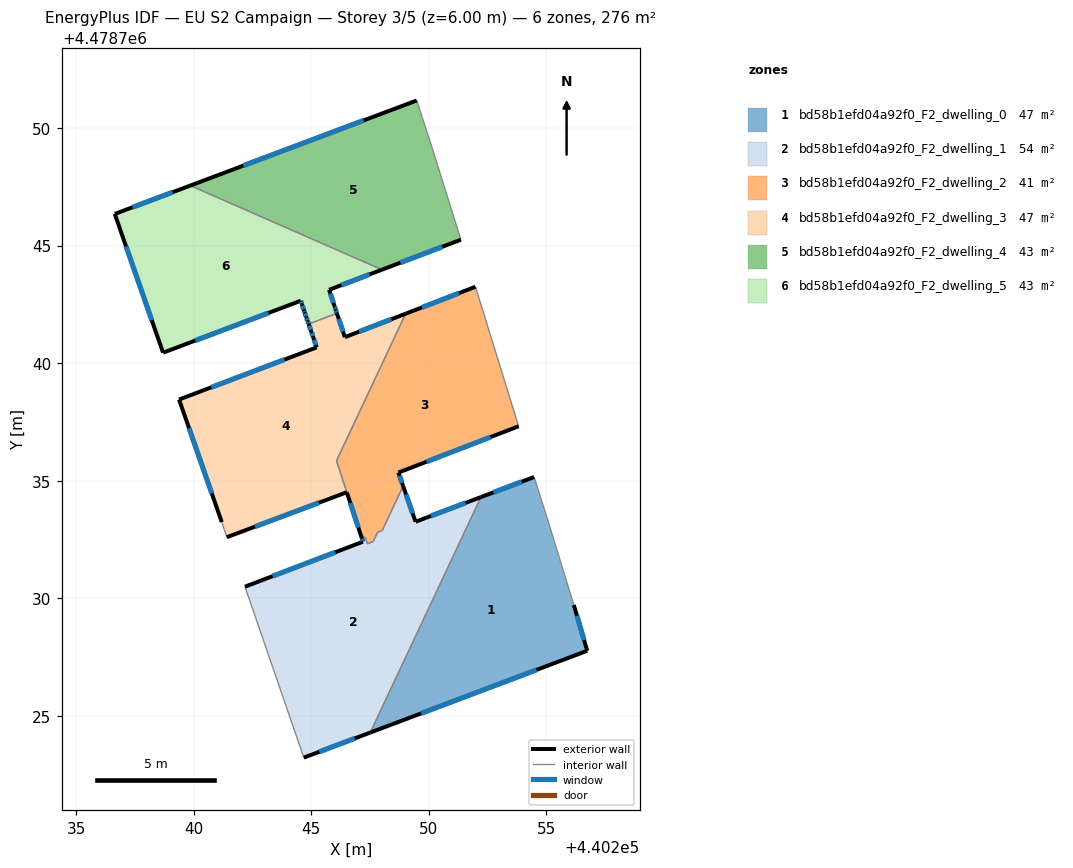
=== STOREY PLAN SPEC (per zone: floor XY polygon, exterior-wall plan segments, windows/doors) ===
zone 1: bd58b1efd04a92f0_F2_dwelling_0  (47.4 m²)
  floor: (440256.74, 4478727.77) (440256.17, 4478729.72) (440255.14, 4478733.09) (440254.48, 4478735.16) (440252.22, 4478734.31) (440247.52, 4478724.29)
  exterior wall: (440256.17, 4478729.72) – (440256.74, 4478727.77)  [2.0 m]
    window: (440256.30, 4478729.26) – (440256.61, 4478728.23)  [1.7 m²]
  exterior wall: (440256.74, 4478727.77) – (440247.52, 4478724.29)  [9.9 m]
    window: (440254.58, 4478726.96) – (440249.67, 4478725.11)  [8.4 m²]
  exterior wall: (440252.22, 4478734.31) – (440254.48, 4478735.16)  [2.4 m]
    window: (440252.75, 4478734.51) – (440253.95, 4478734.96)  [2.0 m²]
  interior walls: 3
zone 2: bd58b1efd04a92f0_F2_dwelling_1  (54.2 m²)
  floor: (440247.52, 4478724.29) (440252.22, 4478734.31) (440249.44, 4478733.26) (440248.91, 4478734.77) (440248.02, 4478732.88) (440247.82, 4478732.80) (440247.64, 4478732.41) (440247.39, 4478732.32) (440247.30, 4478732.61) (440247.16, 4478732.55) (440247.20, 4478732.41) (440242.19, 4478730.50) (440244.69, 4478723.23)
  exterior wall: (440247.52, 4478724.29) – (440244.69, 4478723.23)  [3.0 m]
    window: (440246.85, 4478724.04) – (440245.35, 4478723.48)  [2.6 m²]
  exterior wall: (440242.19, 4478730.50) – (440247.20, 4478732.41)  [5.4 m]
    window: (440243.36, 4478730.94) – (440246.03, 4478731.96)  [4.6 m²]
  exterior wall: (440247.20, 4478732.41) – (440247.16, 4478732.55)  [0.1 m]
    window: (440247.19, 4478732.44) – (440247.17, 4478732.52)  [0.1 m²]
  exterior wall: (440248.91, 4478734.77) – (440249.44, 4478733.26)  [1.6 m]
    window: (440249.04, 4478734.42) – (440249.32, 4478733.61)  [1.4 m²]
  exterior wall: (440249.44, 4478733.26) – (440252.22, 4478734.31)  [3.0 m]
    window: (440250.09, 4478733.50) – (440251.57, 4478734.06)  [2.5 m²]
  interior walls: 8
zone 3: bd58b1efd04a92f0_F2_dwelling_2  (41.4 m²)
  floor: (440253.82, 4478737.32) (440251.99, 4478743.25) (440249.02, 4478742.10) (440246.08, 4478735.85) (440247.16, 4478732.55) (440247.30, 4478732.61) (440247.39, 4478732.32) (440247.64, 4478732.41) (440247.82, 4478732.80) (440248.02, 4478732.88) (440248.91, 4478734.77) (440248.71, 4478735.35)
  exterior wall: (440249.02, 4478742.10) – (440251.99, 4478743.25)  [3.2 m]
    window: (440249.71, 4478742.37) – (440251.29, 4478742.98)  [2.7 m²]
  exterior wall: (440253.82, 4478737.32) – (440248.71, 4478735.35)  [5.5 m]
    window: (440252.63, 4478736.86) – (440249.91, 4478735.81)  [4.6 m²]
  exterior wall: (440248.71, 4478735.35) – (440248.91, 4478734.77)  [0.6 m]
    window: (440248.76, 4478735.21) – (440248.87, 4478734.91)  [0.5 m²]
  exterior wall: (440247.16, 4478732.55) – (440246.52, 4478734.51)  [2.1 m]
    window: (440247.01, 4478733.01) – (440246.67, 4478734.05)  [1.7 m²]
  interior walls: 10
zone 4: bd58b1efd04a92f0_F2_dwelling_3  (46.9 m²)
  floor: (440246.52, 4478734.51) (440246.08, 4478735.85) (440249.02, 4478742.10) (440246.43, 4478741.11) (440246.10, 4478742.12) (440244.90, 4478741.67) (440245.01, 4478741.34) (440245.09, 4478741.10) (440245.23, 4478740.67) (440239.38, 4478738.45) (440241.20, 4478733.25) (440241.41, 4478732.60)
  exterior wall: (440241.20, 4478733.25) – (440239.38, 4478738.45)  [5.5 m]
    window: (440240.77, 4478734.46) – (440239.81, 4478737.23)  [4.7 m²]
  exterior wall: (440239.38, 4478738.45) – (440245.23, 4478740.67)  [6.3 m]
    window: (440240.75, 4478738.97) – (440243.87, 4478740.15)  [5.3 m²]
  exterior wall: (440245.23, 4478740.67) – (440245.09, 4478741.10)  [0.4 m]
    window: (440245.20, 4478740.77) – (440245.12, 4478741.00)  [0.4 m²]
  exterior wall: (440245.09, 4478741.10) – (440245.01, 4478741.34)  [0.3 m]
    window: (440245.07, 4478741.15) – (440245.03, 4478741.28)  [0.2 m²]
  exterior wall: (440245.01, 4478741.34) – (440244.90, 4478741.67)  [0.3 m]
    window: (440244.98, 4478741.41) – (440244.92, 4478741.59)  [0.3 m²]
  exterior wall: (440246.10, 4478742.12) – (440246.43, 4478741.11)  [1.1 m]
    window: (440246.18, 4478741.88) – (440246.35, 4478741.34)  [0.9 m²]
  exterior wall: (440246.43, 4478741.11) – (440249.02, 4478742.10)  [2.8 m]
    window: (440247.04, 4478741.34) – (440248.41, 4478741.87)  [2.3 m²]
  exterior wall: (440246.52, 4478734.51) – (440241.41, 4478732.60)  [5.4 m]
    window: (440245.32, 4478734.06) – (440242.61, 4478733.05)  [4.6 m²]
  interior walls: 5
zone 5: bd58b1efd04a92f0_F2_dwelling_4  (43.2 m²)
  floor: (440251.37, 4478745.25) (440250.17, 4478749.08) (440249.49, 4478751.17) (440239.86, 4478747.55) (440248.01, 4478743.98)
  exterior wall: (440251.37, 4478745.25) – (440248.01, 4478743.98)  [3.6 m]
    window: (440250.58, 4478744.95) – (440248.80, 4478744.27)  [3.0 m²]
  exterior wall: (440239.86, 4478747.55) – (440249.49, 4478751.17)  [10.3 m]
    window: (440242.12, 4478748.40) – (440247.24, 4478750.33)  [8.7 m²]
  interior walls: 3
zone 6: bd58b1efd04a92f0_F2_dwelling_5  (43.1 m²)
  floor: (440246.10, 4478742.12) (440246.04, 4478742.28) (440246.00, 4478742.40) (440245.76, 4478743.12) (440248.01, 4478743.98) (440239.86, 4478747.55) (440236.65, 4478746.35) (440238.70, 4478740.45) (440244.56, 4478742.65) (440244.60, 4478742.51) (440244.70, 4478742.23) (440244.72, 4478742.17) (440244.80, 4478741.94) (440244.85, 4478741.79) (440244.90, 4478741.67)
  exterior wall: (440244.70, 4478742.23) – (440244.60, 4478742.51)  [0.3 m]
    window: (440244.68, 4478742.29) – (440244.63, 4478742.45)  [0.3 m²]
  exterior wall: (440244.60, 4478742.51) – (440244.56, 4478742.65)  [0.2 m]
    window: (440244.59, 4478742.55) – (440244.57, 4478742.62)  [0.1 m²]
  exterior wall: (440244.56, 4478742.65) – (440238.70, 4478740.45)  [6.3 m]
    window: (440243.19, 4478742.14) – (440240.07, 4478740.96)  [5.3 m²]
  exterior wall: (440238.70, 4478740.45) – (440236.65, 4478746.35)  [6.2 m]
    window: (440238.22, 4478741.83) – (440237.13, 4478744.97)  [5.3 m²]
  exterior wall: (440236.65, 4478746.35) – (440239.86, 4478747.55)  [3.4 m]
    window: (440237.40, 4478746.63) – (440239.11, 4478747.27)  [2.9 m²]
  exterior wall: (440248.01, 4478743.98) – (440245.76, 4478743.12)  [2.4 m]
    window: (440247.48, 4478743.78) – (440246.29, 4478743.32)  [2.0 m²]
  exterior wall: (440245.76, 4478743.12) – (440246.00, 4478742.40)  [0.8 m]
    window: (440245.82, 4478742.95) – (440245.95, 4478742.57)  [0.6 m²]
  exterior wall: (440246.00, 4478742.40) – (440246.04, 4478742.28)  [0.1 m]
    window: (440246.01, 4478742.37) – (440246.03, 4478742.31)  [0.1 m²]
  exterior wall: (440246.04, 4478742.28) – (440246.10, 4478742.12)  [0.2 m]
    window: (440246.05, 4478742.25) – (440246.08, 4478742.16)  [0.1 m²]
  exterior wall: (440244.90, 4478741.67) – (440244.85, 4478741.79)  [0.1 m]
    window: (440244.89, 4478741.69) – (440244.86, 4478741.76)  [0.1 m²]
  exterior wall: (440244.85, 4478741.79) – (440244.80, 4478741.94)  [0.2 m]
    window: (440244.84, 4478741.82) – (440244.81, 4478741.91)  [0.1 m²]
  exterior wall: (440244.80, 4478741.94) – (440244.72, 4478742.17)  [0.2 m]
    window: (440244.78, 4478742.00) – (440244.74, 4478742.12)  [0.2 m²]
  exterior wall: (440244.72, 4478742.17) – (440244.70, 4478742.23)  [0.1 m]
    window: (440244.72, 4478742.18) – (440244.71, 4478742.21)  [0.1 m²]
  interior walls: 2

=== DERIVED (storey summary) ===
Building: EU S2 Campaign
Storey: 3 of 5  (floor level z = 6.00 m)
Storey gross floor area: 276.2 m²
Zones on this storey: 6
  - bd58b1efd04a92f0_F2_dwelling_0: floor 47.4 m²; exterior wall 14.3 m (42.9 m²); 3 window(s) 12.1 m²; WWR 28.3%
  - bd58b1efd04a92f0_F2_dwelling_1: floor 54.2 m²; exterior wall 13.1 m (39.4 m²); 5 window(s) 11.1 m²; WWR 28.3%
  - bd58b1efd04a92f0_F2_dwelling_2: floor 41.4 m²; exterior wall 11.3 m (34.0 m²); 4 window(s) 9.6 m²; WWR 28.3%
  - bd58b1efd04a92f0_F2_dwelling_3: floor 46.9 m²; exterior wall 22.1 m (66.3 m²); 8 window(s) 18.8 m²; WWR 28.3%
  - bd58b1efd04a92f0_F2_dwelling_4: floor 43.2 m²; exterior wall 13.9 m (41.6 m²); 2 window(s) 11.8 m²; WWR 28.3%
  - bd58b1efd04a92f0_F2_dwelling_5: floor 43.1 m²; exterior wall 20.4 m (61.3 m²); 13 window(s) 17.3 m²; WWR 28.3%
Zone adjacency (shared interzone walls):
  - bd58b1efd04a92f0_F2_dwelling_0 ↔ bd58b1efd04a92f0_F2_dwelling_1
  - bd58b1efd04a92f0_F2_dwelling_1 ↔ bd58b1efd04a92f0_F2_dwelling_2
  - bd58b1efd04a92f0_F2_dwelling_2 ↔ bd58b1efd04a92f0_F2_dwelling_3
  - bd58b1efd04a92f0_F2_dwelling_3 ↔ bd58b1efd04a92f0_F2_dwelling_5
  - bd58b1efd04a92f0_F2_dwelling_4 ↔ bd58b1efd04a92f0_F2_dwelling_5